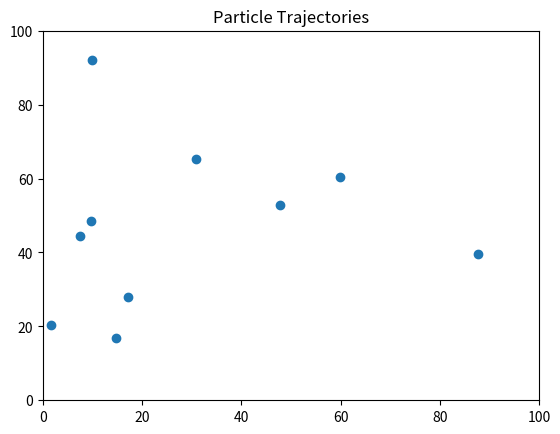

Recreate this plot in Python.
import numpy as np
import matplotlib.pyplot as plt
import matplotlib.animation as animation

# Simulation parameters
num_particles = 10
num_steps = 200
box_size = 100

# Initialize positions and velocities randomly
positions = np.random.rand(num_particles, 2) * box_size
velocities = np.random.randn(num_particles, 2)

# Store positions for all time steps
all_positions = np.zeros((num_steps, num_particles, 2))

for t in range(num_steps):
    positions += velocities  # Update positions
    # Reflect off walls
    velocities[positions > box_size] *= -1
    velocities[positions < 0] *= -1
    positions = np.clip(positions, 0, box_size)
    all_positions[t] = positions

# Set up the plot
fig, ax = plt.subplots()
scat = ax.scatter(all_positions[0,:,0], all_positions[0,:,1])
ax.set_xlim(0, box_size)
ax.set_ylim(0, box_size)
ax.set_title('Particle Trajectories')

# Update function for animation
def update(frame):
    scat.set_offsets(all_positions[frame])
    return scat,

# Create animation
ani = animation.FuncAnimation(fig, update, frames=num_steps, interval=50, blit=True)

plt.show()
